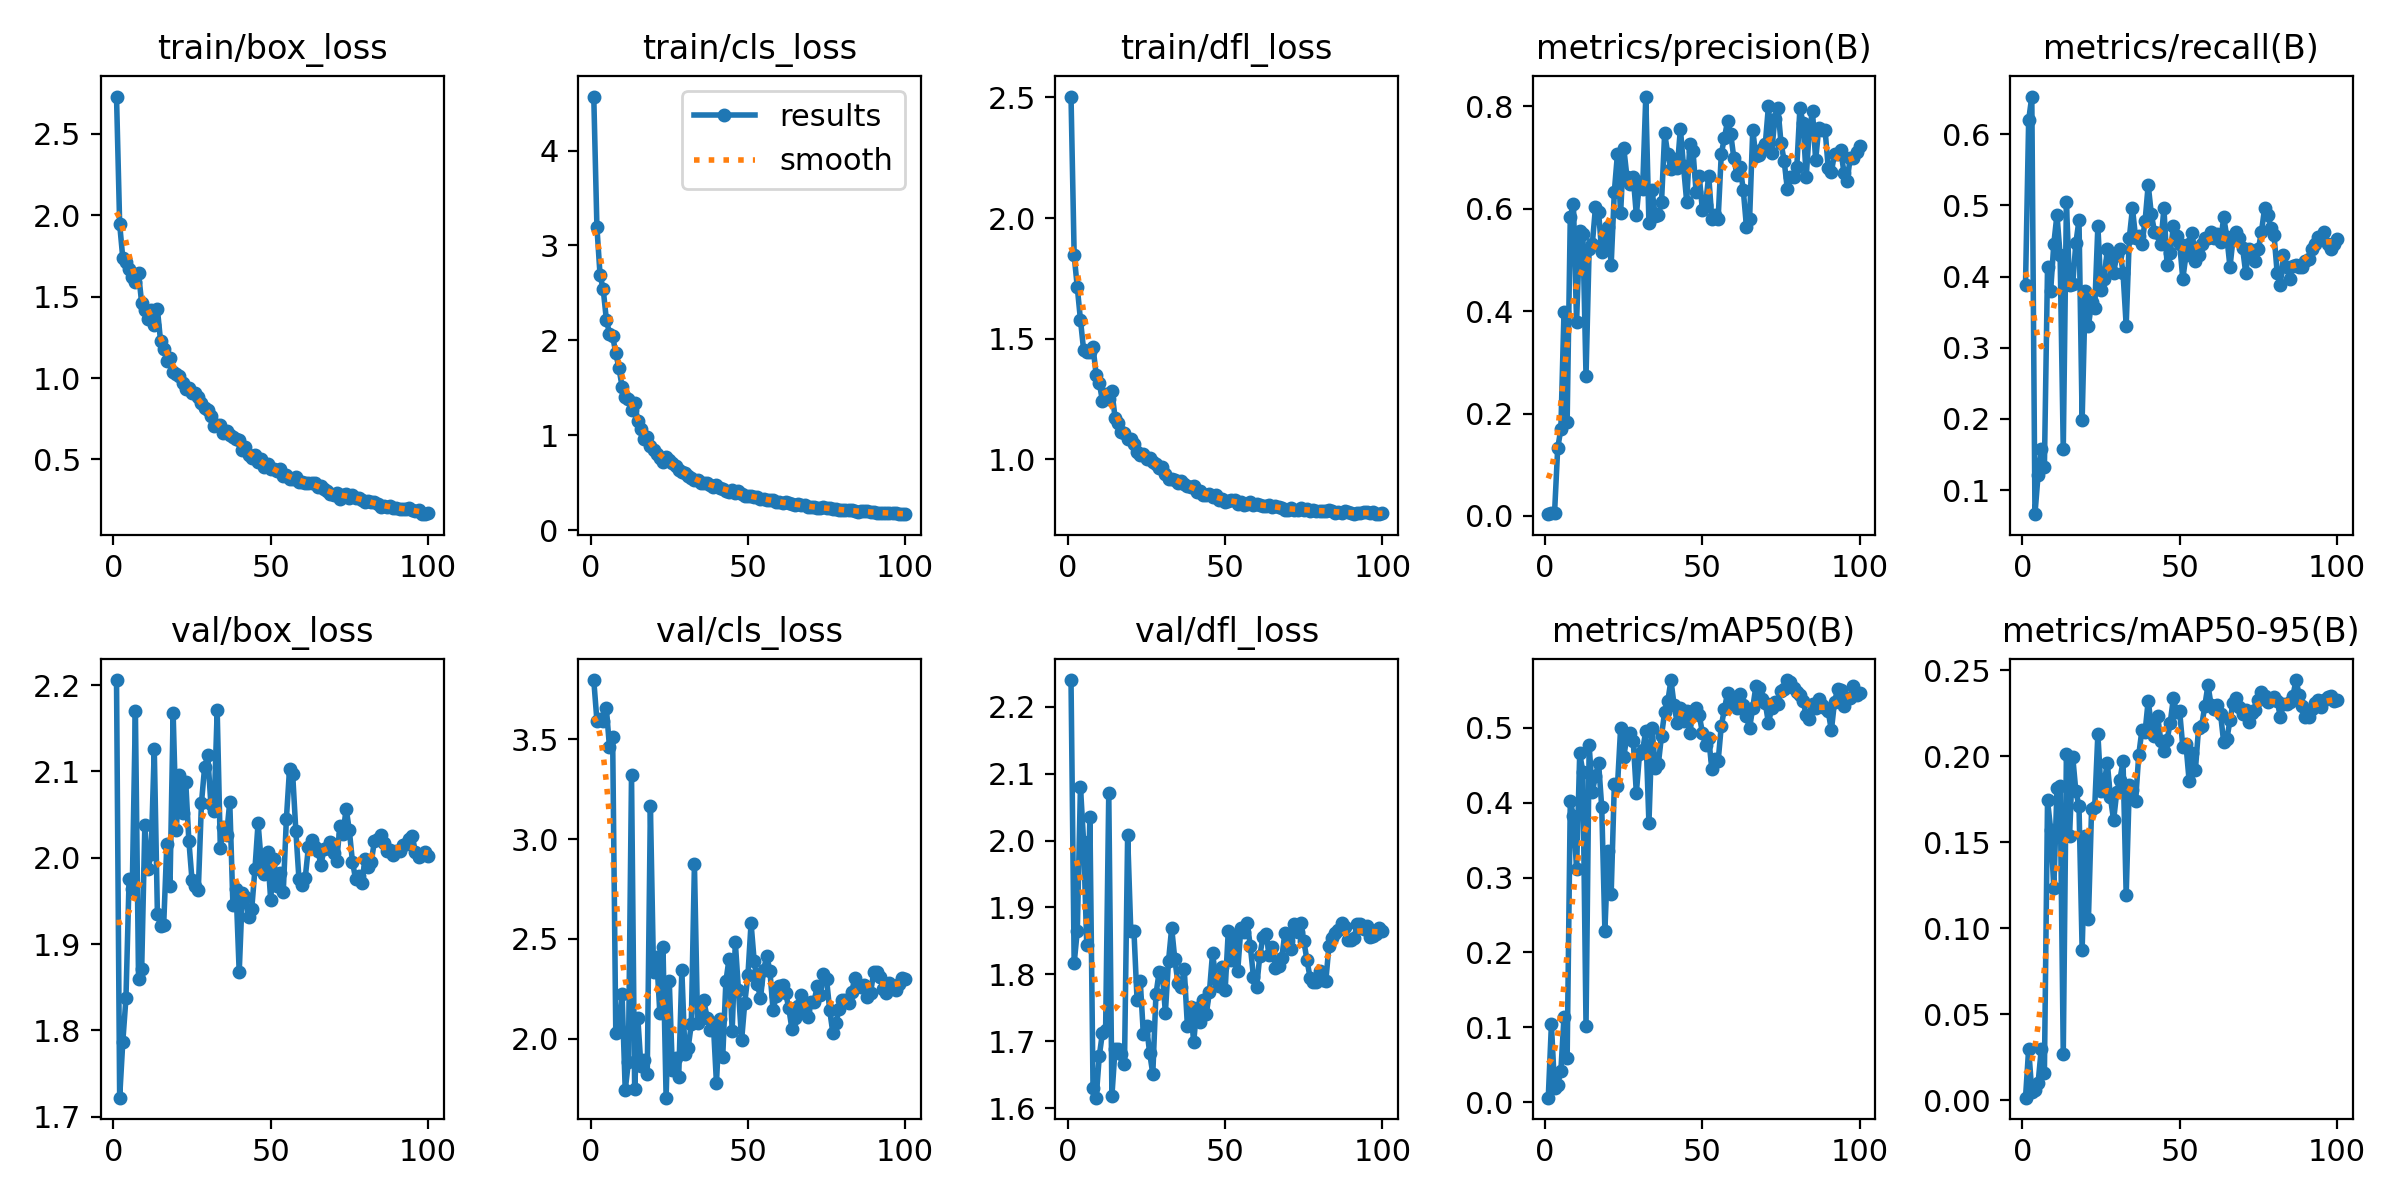

The table this chart was drawn from, first rows:
epoch, time, train/box_loss, train/cls_loss, train/dfl_loss, metrics/precision(B), metrics/recall(B), metrics/mAP50(B), metrics/mAP50-95(B), val/box_loss, val/cls_loss, val/dfl_loss, lr/pg0, lr/pg1, lr/pg2
1, 0.8835, 2.73, 4.57, 2.504, 0.00349, 0.3884, 0.00587, 0.0014, 2.206, 3.797, 2.24, 0.00022, 0.00022, 0.00022
2, 1.711, 1.946, 3.195, 1.845, 0.00574, 0.6198, 0.1038, 0.02993, 1.722, 3.594, 1.817, 0.0004554, 0.0004554, 0.0004554
3, 2.778, 1.736, 2.687, 1.712, 0.00596, 0.6529, 0.01907, 0.00468, 1.787, 3.603, 1.865, 0.0006861, 0.0006861, 0.0006861
4, 3.584, 1.711, 2.539, 1.578, 0.1323, 0.06612, 0.02321, 0.00586, 1.837, 3.593, 2.081, 0.0009121, 0.0009121, 0.0009121
5, 4.353, 1.671, 2.219, 1.453, 0.1696, 0.1215, 0.04164, 0.01003, 1.975, 3.656, 1.998, 0.001133, 0.001133, 0.001133
6, 5.112, 1.618, 2.071, 1.442, 0.399, 0.157, 0.1136, 0.02949, 1.964, 3.46, 1.844, 0.00135, 0.00135, 0.00135
7, 5.897, 1.589, 2.045, 1.443, 0.1834, 0.1322, 0.05828, 0.01576, 2.17, 3.513, 2.035, 0.001561, 0.001561, 0.001561
8, 6.635, 1.644, 1.864, 1.463, 0.5845, 0.4132, 0.4025, 0.1742, 1.859, 2.029, 1.63, 0.001768, 0.001768, 0.001768
9, 7.481, 1.459, 1.708, 1.35, 0.6101, 0.3802, 0.382, 0.1573, 1.871, 2.047, 1.616, 0.001842, 0.001842, 0.001842
10, 8.216, 1.415, 1.513, 1.314, 0.3788, 0.4463, 0.3112, 0.1232, 2.037, 2.224, 1.679, 0.001822, 0.001822, 0.001822
11, 8.944, 1.361, 1.407, 1.241, 0.5563, 0.4869, 0.4661, 0.1812, 1.987, 1.743, 1.713, 0.001802, 0.001802, 0.001802
12, 9.708, 1.416, 1.377, 1.268, 0.5517, 0.4298, 0.4412, 0.1828, 2.004, 1.882, 1.717, 0.001782, 0.001782, 0.001782
13, 10.5, 1.326, 1.268, 1.249, 0.2736, 0.157, 0.1021, 0.02672, 2.126, 3.321, 2.071, 0.001762, 0.001762, 0.001762
14, 11.22, 1.421, 1.342, 1.281, 0.5224, 0.5041, 0.4768, 0.2015, 1.935, 1.747, 1.619, 0.001743, 0.001743, 0.001743
15, 12, 1.228, 1.149, 1.171, 0.5306, 0.3884, 0.4145, 0.1534, 1.921, 2.105, 1.689, 0.001723, 0.001723, 0.001723
16, 12.71, 1.179, 1.065, 1.15, 0.6029, 0.3889, 0.4359, 0.1998, 1.923, 1.862, 1.688, 0.001703, 0.001703, 0.001703
17, 13.42, 1.106, 0.9602, 1.111, 0.5937, 0.4469, 0.4531, 0.1796, 2.016, 1.893, 1.681, 0.001683, 0.001683, 0.001683
18, 14.12, 1.122, 0.9798, 1.109, 0.515, 0.4793, 0.394, 0.171, 1.967, 1.825, 1.666, 0.001663, 0.001663, 0.001663
19, 14.83, 1.037, 0.8855, 1.083, 0.5354, 0.1983, 0.2291, 0.08745, 2.168, 3.168, 2.008, 0.001644, 0.001644, 0.001644
20, 15.55, 1.024, 0.846, 1.083, 0.5651, 0.3802, 0.336, 0.1538, 2.033, 2.334, 1.865, 0.001624, 0.001624, 0.001624
21, 16.26, 1.01, 0.7984, 1.062, 0.4911, 0.3306, 0.2786, 0.1053, 2.096, 2.41, 1.865, 0.001604, 0.001604, 0.001604
22, 16.96, 0.9697, 0.7579, 1.031, 0.6333, 0.3636, 0.4247, 0.1692, 2.052, 2.13, 1.761, 0.001584, 0.001584, 0.001584
23, 17.68, 0.935, 0.7179, 1.018, 0.708, 0.3554, 0.4225, 0.1705, 2.088, 2.462, 1.791, 0.001564, 0.001564, 0.001564
24, 18.36, 0.9405, 0.7693, 1.021, 0.5915, 0.4711, 0.4998, 0.2129, 2.02, 1.705, 1.711, 0.001545, 0.001545, 0.001545
25, 19.14, 0.9097, 0.7335, 0.9997, 0.7189, 0.3805, 0.4615, 0.18, 1.974, 2.29, 1.722, 0.001525, 0.001525, 0.001525
26, 19.88, 0.9085, 0.7107, 1.003, 0.663, 0.3967, 0.4886, 0.1843, 1.967, 1.842, 1.683, 0.001505, 0.001505, 0.001505
27, 20.61, 0.8814, 0.6786, 0.9881, 0.6481, 0.438, 0.4932, 0.196, 1.963, 1.902, 1.651, 0.001485, 0.001485, 0.001485
28, 21.32, 0.849, 0.6286, 0.9794, 0.6629, 0.4225, 0.4831, 0.1759, 2.063, 1.808, 1.77, 0.001465, 0.001465, 0.001465
29, 22.03, 0.8187, 0.61, 0.9613, 0.5883, 0.405, 0.4131, 0.1627, 2.105, 2.343, 1.803, 0.001446, 0.001446, 0.001446
30, 22.73, 0.8056, 0.5988, 0.9677, 0.6517, 0.4298, 0.4647, 0.1791, 2.119, 1.922, 1.803, 0.001426, 0.001426, 0.001426
31, 23.44, 0.7643, 0.5687, 0.9389, 0.6394, 0.438, 0.4699, 0.1862, 2.062, 1.953, 1.743, 0.001406, 0.001406, 0.001406
32, 24.16, 0.7078, 0.5477, 0.9181, 0.8193, 0.405, 0.4965, 0.1969, 2.054, 2.072, 1.82, 0.001386, 0.001386, 0.001386
33, 24.87, 0.7139, 0.5317, 0.9183, 0.5719, 0.3312, 0.3725, 0.1191, 2.171, 2.874, 1.869, 0.001366, 0.001366, 0.001366
34, 25.61, 0.7105, 0.5288, 0.9149, 0.6359, 0.4546, 0.5001, 0.183, 2.011, 2.078, 1.823, 0.001347, 0.001347, 0.001347
35, 26.33, 0.6602, 0.4978, 0.9009, 0.586, 0.4959, 0.4469, 0.1803, 2.036, 2.132, 1.787, 0.001327, 0.001327, 0.001327
36, 27.05, 0.6746, 0.5006, 0.9083, 0.5886, 0.4546, 0.4521, 0.1741, 2.027, 2.195, 1.782, 0.001307, 0.001307, 0.001307
37, 27.77, 0.6484, 0.4937, 0.8984, 0.6127, 0.4576, 0.4897, 0.2008, 2.065, 2.103, 1.808, 0.001287, 0.001287, 0.001287
38, 28.5, 0.6369, 0.4787, 0.8865, 0.7479, 0.4463, 0.5214, 0.2151, 1.946, 2.043, 1.723, 0.001267, 0.001267, 0.001267
39, 29.28, 0.6276, 0.4509, 0.8835, 0.7065, 0.4774, 0.5356, 0.2139, 1.964, 2.08, 1.752, 0.001248, 0.001248, 0.001248
40, 30.03, 0.6179, 0.4765, 0.8881, 0.6776, 0.5289, 0.5641, 0.2322, 1.867, 1.778, 1.699, 0.001228, 0.001228, 0.001228
41, 30.84, 0.5594, 0.4398, 0.8648, 0.6976, 0.4876, 0.5306, 0.2175, 1.959, 2.098, 1.75, 0.001208, 0.001208, 0.001208
42, 31.57, 0.5738, 0.4333, 0.869, 0.6794, 0.4628, 0.5061, 0.2118, 1.954, 1.91, 1.728, 0.001188, 0.001188, 0.001188
43, 32.31, 0.5279, 0.4154, 0.8525, 0.7562, 0.4615, 0.5261, 0.2234, 1.931, 2.287, 1.761, 0.001168, 0.001168, 0.001168
44, 33.07, 0.5058, 0.3998, 0.8508, 0.6829, 0.4463, 0.509, 0.2087, 1.941, 2.4, 1.741, 0.001149, 0.001149, 0.001149
45, 33.81, 0.5269, 0.4257, 0.8557, 0.6143, 0.4959, 0.5222, 0.2031, 1.987, 2.041, 1.774, 0.001129, 0.001129, 0.001129
46, 34.54, 0.4832, 0.3915, 0.8426, 0.7259, 0.416, 0.4931, 0.2092, 2.04, 2.483, 1.832, 0.001109, 0.001109, 0.001109
47, 35.27, 0.5031, 0.4138, 0.8501, 0.7136, 0.4324, 0.5224, 0.2195, 1.996, 2.243, 1.793, 0.001089, 0.001089, 0.001089
48, 36, 0.4523, 0.3754, 0.83, 0.6322, 0.4711, 0.5269, 0.2336, 1.981, 1.992, 1.783, 0.001069, 0.001069, 0.001069
49, 36.76, 0.469, 0.3637, 0.8354, 0.6636, 0.4565, 0.5171, 0.2256, 2.007, 2.18, 1.811, 0.00105, 0.00105, 0.00105
50, 37.51, 0.438, 0.3544, 0.8232, 0.5973, 0.4463, 0.4936, 0.2261, 1.951, 2.317, 1.776, 0.00103, 0.00103, 0.00103
51, 491.9, 0.4382, 0.3576, 0.825, 0.608, 0.3967, 0.4772, 0.2052, 1.999, 2.579, 1.866, 0.00101, 0.00101, 0.00101
52, 492.7, 0.4273, 0.3499, 0.83, 0.6646, 0.4298, 0.4868, 0.2068, 1.968, 2.389, 1.822, 0.0009902, 0.0009902, 0.0009902
53, 493.5, 0.4378, 0.3474, 0.8312, 0.5807, 0.4463, 0.4446, 0.1858, 1.982, 2.274, 1.858, 0.0009704, 0.0009704, 0.0009704
54, 494.2, 0.3957, 0.328, 0.814, 0.5885, 0.4609, 0.4587, 0.2016, 1.96, 2.204, 1.805, 0.0009506, 0.0009506, 0.0009506
55, 495, 0.4053, 0.3258, 0.8198, 0.5802, 0.4215, 0.4555, 0.1918, 2.045, 2.345, 1.87, 0.0009308, 0.0009308, 0.0009308
56, 495.7, 0.3792, 0.3205, 0.8072, 0.7071, 0.4298, 0.5029, 0.2161, 2.103, 2.415, 1.863, 0.000911, 0.000911, 0.000911
57, 496.5, 0.3817, 0.3134, 0.8134, 0.7387, 0.4463, 0.5251, 0.2175, 2.097, 2.338, 1.877, 0.0008912, 0.0008912, 0.0008912
58, 497.3, 0.3937, 0.3217, 0.8231, 0.7716, 0.4546, 0.5473, 0.2293, 2.031, 2.144, 1.842, 0.0008714, 0.0008714, 0.0008714
59, 498, 0.3627, 0.298, 0.8076, 0.7463, 0.4546, 0.5379, 0.2412, 1.975, 2.215, 1.796, 0.0008516, 0.0008516, 0.0008516
60, 498.8, 0.3608, 0.294, 0.8122, 0.699, 0.4628, 0.5407, 0.2297, 1.968, 2.266, 1.781, 0.0008318, 0.0008318, 0.0008318
... 40 more rows
